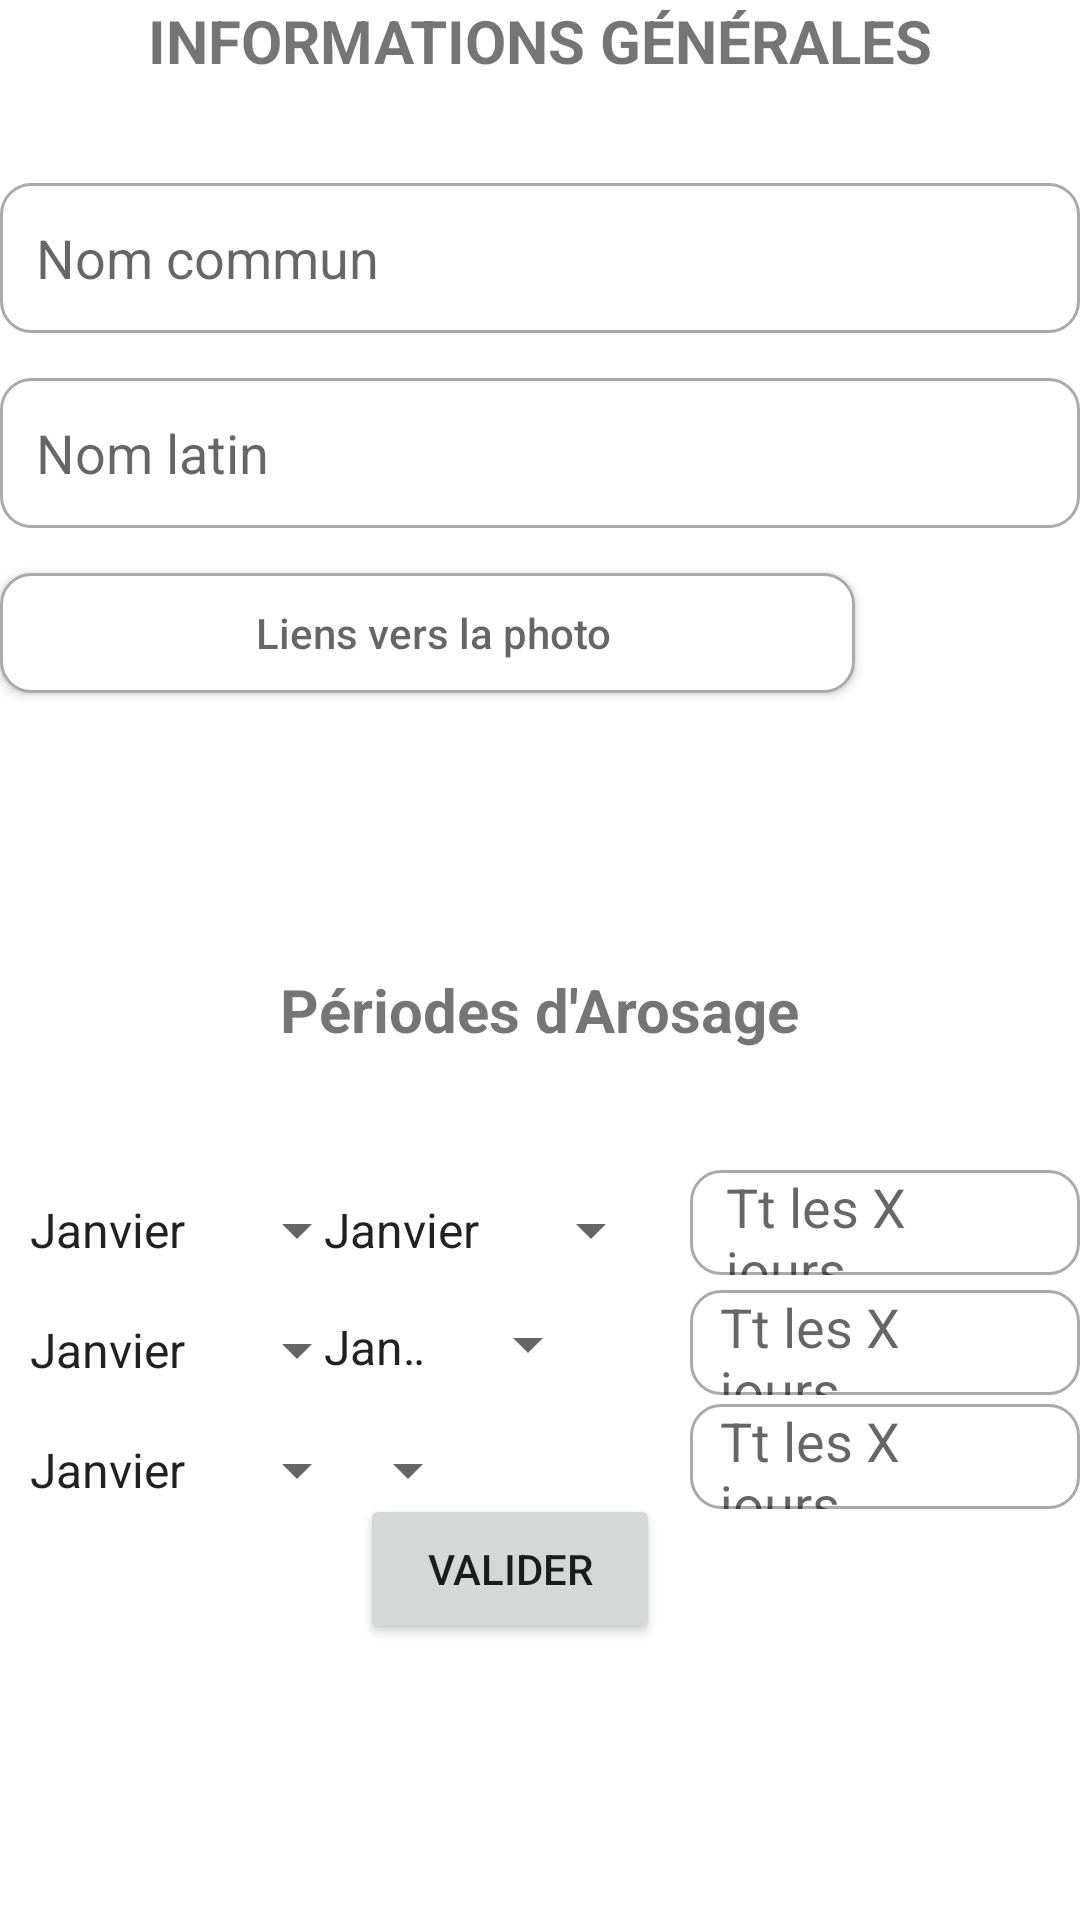

The Android layout XML behind this screen, and the referenced resources:
<!-- AndroidManifest.xml: application theme Theme.ProjetRappelsArrosage -->
<!-- res/layout/activity_ajouter_nouvelle_plante.xml -->
<LinearLayout xmlns:android="http://schemas.android.com/apk/res/android"
    xmlns:tools="http://schemas.android.com/tools"
    android:layout_width="wrap_content"
    android:layout_height="wrap_content"
    android:layout_gravity="center"
    android:orientation="vertical"
    tools:context=".AjouterNouvellePlante">



    <TextView
        android:layout_width="wrap_content"
        android:layout_height="wrap_content"
        android:layout_gravity="center"
        android:text="INFORMATIONS GÉNÉRALES"
        android:textSize="20sp"
        android:textStyle="bold" />

    <TextView
        android:layout_width="wrap_content"
        android:layout_height="wrap_content"
        android:text="" />


    <EditText
        android:id="@+id/nomCommun"
        android:layout_width="match_parent"
        android:layout_height="50dp"
        android:layout_marginTop="15dp"
        android:background="@drawable/custom_input"
        android:drawablePadding="12dp"
        android:ems="10"
        android:hint="Nom commun"
        android:paddingStart="12dp"
        android:paddingEnd="12dp" />


    <EditText
        android:id="@+id/nomLatin"
        android:layout_width="match_parent"
        android:layout_height="50dp"
        android:layout_marginTop="15dp"
        android:background="@drawable/custom_input"
        android:ems="10"
        android:hint="Nom latin"
        android:paddingStart="12dp"
        android:paddingEnd="12dp" />


    <Button
        android:id="@+id/lienPic"
        android:layout_width="285dp"
        android:layout_height="40dp"
        android:layout_marginTop="15dp"
        android:background="@drawable/custom_input"
        android:onClick="utiliserImageDeLaGalerieDimage"
        android:ems="23"
        android:hint="Liens vers la photo"
        android:paddingStart="16dp"
        android:paddingEnd="12dp" />

    <RadioGroup
        android:id="@+id/radioGroup"
        android:layout_width="wrap_content"
        android:layout_height="wrap_content"
        android:visibility="invisible"
        android:orientation="horizontal">

        <RadioButton
            android:id="@+id/ajouter"
            android:layout_width="wrap_content"
            android:layout_height="wrap_content"
            android:layout_marginTop="15dp"
            android:layout_marginRight="@dimen/cardview_default_elevation"
            android:checked="true"
            android:text="Arosage Simple " />

        <RadioButton
            android:id="@+id/supprimer"
            android:layout_width="wrap_content"
            android:layout_height="wrap_content"
            android:layout_marginTop="15dp"
            android:layout_marginRight="@dimen/cardview_default_elevation"
            android:text="Arosage Avec Nutriment " />
    </RadioGroup>

    <TextView
        android:layout_width="wrap_content"
        android:layout_height="wrap_content"
        android:text="" />

    <TextView
        android:layout_width="wrap_content"
        android:layout_height="55dp"
        android:layout_gravity="center"
        android:layout_marginTop="10dp"
        android:text="Périodes d'Arosage"
        android:textSize="20sp"
        android:textStyle="bold" />


    <RelativeLayout
        android:layout_width="fill_parent"
        android:layout_height="200dp">

        <Spinner
            android:id="@+id/dateDebutFreq1"
            android:layout_width="121dp"
            android:layout_height="wrap_content"
            android:layout_marginStart="2dp"
            android:layout_marginTop="20dp"
            android:layout_marginEnd="20dp"
            android:layout_marginBottom="20dp"
            android:entries="@array/mois" />

        <Spinner
            android:id="@+id/dateFinFreq1"
            android:layout_width="121dp"
            android:layout_height="wrap_content"
            android:layout_marginStart="100dp"
            android:layout_marginLeft="12dp"
            android:layout_marginTop="20dp"
            android:layout_marginEnd="120dp"
            android:layout_marginRight="14dp"
            android:layout_marginBottom="120dp"
            android:entries="@array/mois" />

        <EditText
            android:id="@+id/freq1"
            android:layout_width="160dp"
            android:layout_height="35dp"
            android:layout_marginStart="230dp"
            android:layout_marginTop="12dp"
            android:background="@drawable/custom_input"
            android:ems="10"
            android:hint="Tt les X jours.."
            android:paddingStart="12dp"
            android:paddingEnd="12dp" />


        <Spinner
            android:id="@+id/dateDebutFreq2"
            android:layout_width="121dp"
            android:layout_height="wrap_content"
            android:layout_marginStart="2dp"
            android:layout_marginTop="60dp"
            android:layout_marginEnd="60dp"
            android:layout_marginBottom="20dp"
            android:entries="@array/mois" />

        <Spinner
            android:id="@+id/dateFinFreq2"
            android:layout_width="121dp"
            android:layout_height="wrap_content"
            android:layout_marginStart="100dp"
            android:layout_marginLeft="12dp"
            android:layout_marginTop="60dp"
            android:layout_marginEnd="160dp"
            android:layout_marginRight="2dp"
            android:layout_marginBottom="120dp"
            android:entries="@array/mois" />

        <EditText
            android:id="@+id/freq2"
            android:layout_width="160dp"
            android:layout_height="35dp"
            android:layout_marginStart="230dp"
            android:layout_marginTop="52dp"
            android:background="@drawable/custom_input"
            android:ems="10"
            android:hint="Tt les X jours.."
            android:paddingStart="10dp"
            android:paddingEnd="10dp" />


        <Spinner
            android:id="@+id/dateDebutFreq3"
            android:layout_width="121dp"
            android:layout_height="wrap_content"
            android:layout_marginStart="2dp"
            android:layout_marginTop="100dp"
            android:layout_marginEnd="100dp"
            android:layout_marginBottom="20dp"
            android:entries="@array/mois" />

        <Spinner
            android:id="@+id/dateFinFreq3"
            android:layout_width="131dp"
            android:layout_height="wrap_content"
            android:layout_marginStart="100dp"
            android:layout_marginLeft="12dp"
            android:layout_marginTop="100dp"
            android:layout_marginEnd="200dp"
            android:layout_marginRight="2dp"
            android:layout_marginBottom="120dp"
            android:entries="@array/mois" />

        <EditText
            android:id="@+id/freq3"
            android:layout_width="160dp"
            android:layout_height="35dp"
            android:layout_marginStart="230dp"
            android:layout_marginTop="90dp"
            android:background="@drawable/custom_input"
            android:ems="10"
            android:hint="Tt les X jours.."
            android:paddingStart="10dp"
            android:paddingEnd="10dp" />

        <Button
            android:id="@+id/add"
            android:layout_width="100dp"
            android:layout_height="50dp"
            android:layout_gravity="center"
            android:layout_marginStart="120dp"
            android:layout_marginTop="120dp"
            android:layout_marginEnd="120dp"
            android:layout_marginBottom="120dp"
            android:onClick="valider"
            android:text="Valider" />

    </RelativeLayout>


</LinearLayout>
<!-- resources referenced by this layout -->
<resources>
  <string-array name="mois">
          <item>Janvier</item>
          <item>Février</item>
          <item>Mars</item>
          <item>Avril</item>
          <item>Mai</item>
          <item>Juin</item>
          <item>Juillet</item>
          <item>Aout</item>
          <item>Septembre</item>
          <item>Octobre</item>
          <item>Novembre</item>
          <item>Décembre</item>
      </string-array>
  <!-- drawable custom_input (drawable) -->
  <?xml version="1.0" encoding="utf-8"?>
  
  <selector xmlns:android="http://schemas.android.com/apk/res/android">
  
      <item android:state_enabled="true" android:state_focused="true">
          <shape android:shape="rectangle">
              <solid android:color="@android:color/white"/>
              <corners android:radius="10dp"/>
              <stroke android:color="@android:color/darker_gray" android:width="1dp"/>
          </shape>
      </item>
  
      <item android:state_enabled="true">
          <shape android:shape="rectangle">
              <solid android:color="@android:color/white"/>
              <corners android:radius="10dp"/>
              <stroke android:color="@android:color/darker_gray" android:width="1dp"/>
          </shape>
      </item>
  </selector>
  <style name="Theme.ProjetRappelsArrosage" parent="Theme.MaterialComponents.DayNight.DarkActionBar">
          
          <item name="colorPrimary">@color/vert_500</item>
          <item name="colorPrimaryVariant">@color/vert_700</item>
          <item name="colorOnPrimary">@color/white</item>
          
          <item name="colorSecondary">@color/vert_500</item>
          <item name="colorSecondaryVariant">@color/vert_700</item>
          <item name="colorOnSecondary">@color/black</item>
          
          <item name="android:statusBarColor" tools:targetApi="l">?attr/colorPrimaryVariant</item>
          
      </style>
  <color name="vert_500">#34cb34</color>
  <color name="vert_700">#2aa22a</color>
  <color name="white">#FFFFFFFF</color>
  <color name="black">#FF000000</color>
</resources>
